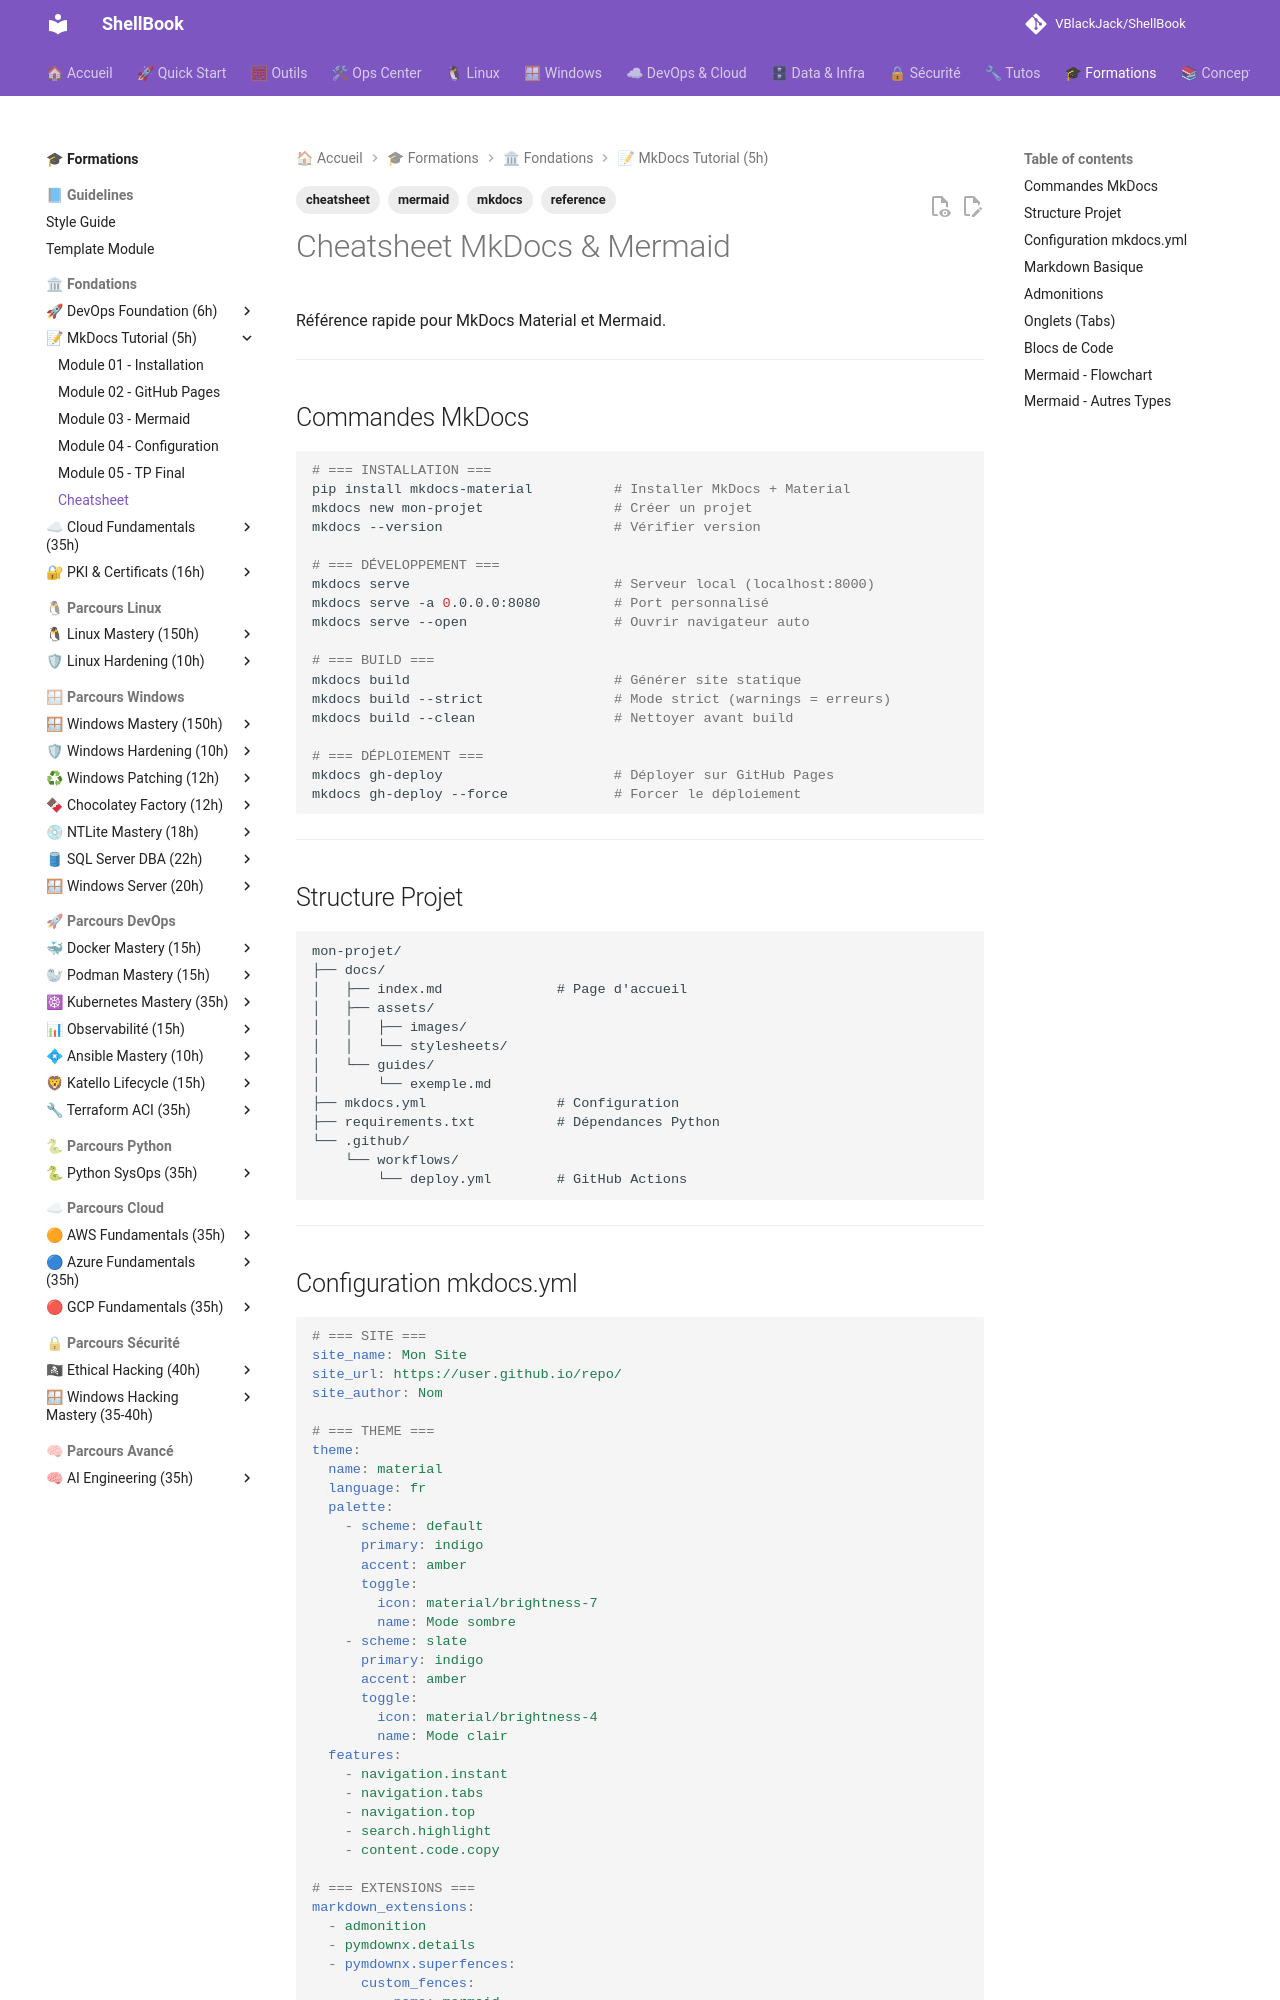

repository: VBlackJack/ShellBook · page: formations/mkdocs-tutorial/cheatsheet/index.html · generator: mkdocs

---
tags:
  - mkdocs
  - cheatsheet
  - reference
  - mermaid
---

# Cheatsheet MkDocs & Mermaid

Référence rapide pour MkDocs Material et Mermaid.

---

## Commandes MkDocs

```bash
# === INSTALLATION ===
pip install mkdocs-material          # Installer MkDocs + Material
mkdocs new mon-projet                # Créer un projet
mkdocs --version                     # Vérifier version

# === DÉVELOPPEMENT ===
mkdocs serve                         # Serveur local (localhost:8000)
mkdocs serve -a 0.0.0.0:8080         # Port personnalisé
mkdocs serve --open                  # Ouvrir navigateur auto

# === BUILD ===
mkdocs build                         # Générer site statique
mkdocs build --strict                # Mode strict (warnings = erreurs)
mkdocs build --clean                 # Nettoyer avant build

# === DÉPLOIEMENT ===
mkdocs gh-deploy                     # Déployer sur GitHub Pages
mkdocs gh-deploy --force             # Forcer le déploiement
```

---

## Structure Projet

```text
mon-projet/
├── docs/
│   ├── index.md              # Page d'accueil
│   ├── assets/
│   │   ├── images/
│   │   └── stylesheets/
│   └── guides/
│       └── exemple.md
├── mkdocs.yml                # Configuration
├── requirements.txt          # Dépendances Python
└── .github/
    └── workflows/
        └── deploy.yml        # GitHub Actions
```

---
